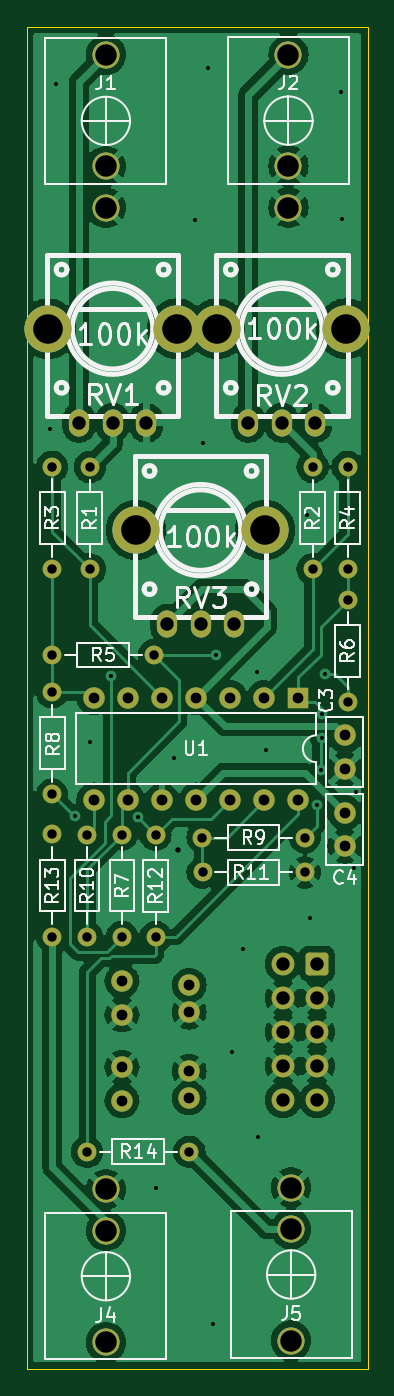
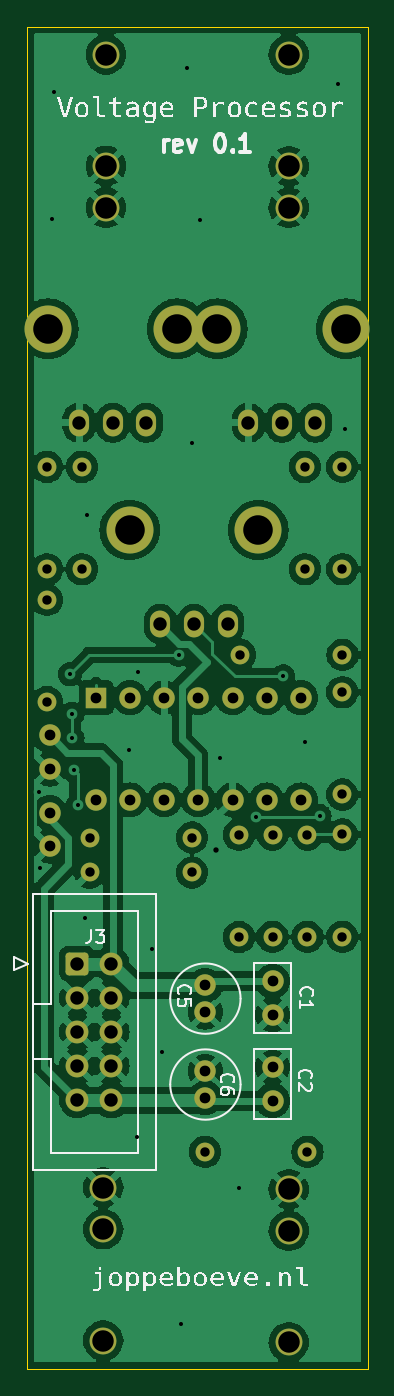
Circuit board: 11 layer files. Board 25.4 x 100.0 mm.
- bottom_copper: VoltageProcessor-B_Cu.gbl (140515 bytes)
- bottom_mask: VoltageProcessor-B_Mask.gbs (4408 bytes)
- paste: VoltageProcessor-B_Paste.gbp (502 bytes)
- bottom_silk: VoltageProcessor-B_Silkscreen.gbo (60794 bytes)
- outline: VoltageProcessor-Edge_Cuts.gm1 (732 bytes)
- top_copper: VoltageProcessor-F_Cu.gtl (119399 bytes)
- top_mask: VoltageProcessor-F_Mask.gts (4408 bytes)
- paste: VoltageProcessor-F_Paste.gtp (502 bytes)
- top_silk: VoltageProcessor-F_Silkscreen.gto (50138 bytes)
- drill: VoltageProcessor-NPTH.drl (313 bytes)
- drill: VoltageProcessor-PTH.drl (2508 bytes)

=== bottom_copper: VoltageProcessor-B_Cu.gbl (140515 bytes, source omitted) ===
=== bottom_mask: VoltageProcessor-B_Mask.gbs ===
%TF.GenerationSoftware,KiCad,Pcbnew,8.0.4-8.0.4-0~ubuntu22.04.1*%
%TF.CreationDate,2024-07-28T19:50:57+02:00*%
%TF.ProjectId,VoltageProcessor,566f6c74-6167-4655-9072-6f636573736f,0.1*%
%TF.SameCoordinates,Original*%
%TF.FileFunction,Soldermask,Bot*%
%TF.FilePolarity,Negative*%
%FSLAX46Y46*%
G04 Gerber Fmt 4.6, Leading zero omitted, Abs format (unit mm)*
G04 Created by KiCad (PCBNEW 8.0.4-8.0.4-0~ubuntu22.04.1) date 2024-07-28 19:50:57*
%MOMM*%
%LPD*%
G01*
G04 APERTURE LIST*
G04 Aperture macros list*
%AMRoundRect*
0 Rectangle with rounded corners*
0 $1 Rounding radius*
0 $2 $3 $4 $5 $6 $7 $8 $9 X,Y pos of 4 corners*
0 Add a 4 corners polygon primitive as box body*
4,1,4,$2,$3,$4,$5,$6,$7,$8,$9,$2,$3,0*
0 Add four circle primitives for the rounded corners*
1,1,$1+$1,$2,$3*
1,1,$1+$1,$4,$5*
1,1,$1+$1,$6,$7*
1,1,$1+$1,$8,$9*
0 Add four rect primitives between the rounded corners*
20,1,$1+$1,$2,$3,$4,$5,0*
20,1,$1+$1,$4,$5,$6,$7,0*
20,1,$1+$1,$6,$7,$8,$9,0*
20,1,$1+$1,$8,$9,$2,$3,0*%
G04 Aperture macros list end*
%ADD10C,1.400000*%
%ADD11O,1.400000X1.400000*%
%ADD12C,1.600000*%
%ADD13C,2.000000*%
%ADD14C,3.500000*%
%ADD15O,1.500000X2.000000*%
%ADD16R,1.600000X1.600000*%
%ADD17O,1.600000X1.600000*%
%ADD18RoundRect,0.250000X0.600000X0.600000X-0.600000X0.600000X-0.600000X-0.600000X0.600000X-0.600000X0*%
%ADD19C,1.700000*%
G04 APERTURE END LIST*
D10*
%TO.C,R4*%
X118700000Y-89550000D03*
D11*
X118700000Y-97170000D03*
%TD*%
D10*
%TO.C,R10*%
X99300000Y-124550000D03*
D11*
X99300000Y-116930000D03*
%TD*%
D12*
%TO.C,C4*%
X118500000Y-117800000D03*
X118500000Y-115300000D03*
%TD*%
%TO.C,C3*%
X118500000Y-109550000D03*
X118500000Y-112050000D03*
%TD*%
D13*
%TO.C,J4*%
X100700000Y-143350000D03*
X100700000Y-146450000D03*
X100700000Y-154750000D03*
%TD*%
D10*
%TO.C,R1*%
X99500000Y-89550000D03*
D11*
X99500000Y-97170000D03*
%TD*%
D10*
%TO.C,R6*%
X118700000Y-99440000D03*
D11*
X118700000Y-107060000D03*
%TD*%
D14*
%TO.C,RV2*%
X109000000Y-79250000D03*
X118600000Y-79250000D03*
D15*
X111300000Y-86250000D03*
X113800000Y-86250000D03*
X116300000Y-86250000D03*
%TD*%
D10*
%TO.C,R5*%
X96690000Y-103550000D03*
D11*
X104310000Y-103550000D03*
%TD*%
D10*
%TO.C,R8*%
X96700000Y-106320000D03*
D11*
X96700000Y-113940000D03*
%TD*%
D10*
%TO.C,R12*%
X104400000Y-116940000D03*
D11*
X104400000Y-124560000D03*
%TD*%
D10*
%TO.C,R14*%
X99300000Y-140550000D03*
D11*
X106920000Y-140550000D03*
%TD*%
D14*
%TO.C,RV1*%
X96400000Y-79250000D03*
X106000000Y-79250000D03*
D15*
X98700000Y-86250000D03*
X101200000Y-86250000D03*
X103700000Y-86250000D03*
%TD*%
D13*
%TO.C,J5*%
X114500000Y-143222500D03*
X114500000Y-146322500D03*
X114500000Y-154622500D03*
%TD*%
D10*
%TO.C,R3*%
X96700000Y-89540000D03*
D11*
X96700000Y-97160000D03*
%TD*%
D14*
%TO.C,RV3*%
X102950000Y-94250000D03*
X112550000Y-94250000D03*
D15*
X105250000Y-101250000D03*
X107750000Y-101250000D03*
X110250000Y-101250000D03*
%TD*%
D13*
%TO.C,J1*%
X100700000Y-70250000D03*
X100700000Y-67150000D03*
X100700000Y-58850000D03*
%TD*%
%TO.C,J2*%
X114300000Y-70230000D03*
X114300000Y-67130000D03*
X114300000Y-58830000D03*
%TD*%
D10*
%TO.C,R9*%
X115510000Y-117150000D03*
D11*
X107890000Y-117150000D03*
%TD*%
D16*
%TO.C,U1*%
X115040000Y-106730000D03*
D17*
X112500000Y-106730000D03*
X109960000Y-106730000D03*
X107420000Y-106730000D03*
X104880000Y-106730000D03*
X102340000Y-106730000D03*
X99800000Y-106730000D03*
X99800000Y-114350000D03*
X102340000Y-114350000D03*
X104880000Y-114350000D03*
X107420000Y-114350000D03*
X109960000Y-114350000D03*
X112500000Y-114350000D03*
X115040000Y-114350000D03*
%TD*%
D10*
%TO.C,R7*%
X101900000Y-124550000D03*
D11*
X101900000Y-116930000D03*
%TD*%
D10*
%TO.C,R13*%
X96700000Y-116920000D03*
D11*
X96700000Y-124540000D03*
%TD*%
D10*
%TO.C,R2*%
X116100000Y-89550000D03*
D11*
X116100000Y-97170000D03*
%TD*%
D10*
%TO.C,R11*%
X115520000Y-119750000D03*
D11*
X107900000Y-119750000D03*
%TD*%
D12*
%TO.C,C6*%
X106900000Y-134550000D03*
X106900000Y-136550000D03*
%TD*%
%TO.C,C1*%
X101900000Y-127850000D03*
X101900000Y-130350000D03*
%TD*%
D18*
%TO.C,J3*%
X116440000Y-126550000D03*
D19*
X113900000Y-126550000D03*
X116440000Y-129090000D03*
X113900000Y-129090000D03*
X116440000Y-131630000D03*
X113900000Y-131630000D03*
X116440000Y-134170000D03*
X113900000Y-134170000D03*
X116440000Y-136710000D03*
X113900000Y-136710000D03*
%TD*%
D12*
%TO.C,C5*%
X106900000Y-128150000D03*
X106900000Y-130150000D03*
%TD*%
%TO.C,C2*%
X101900000Y-134250000D03*
X101900000Y-136750000D03*
%TD*%
M02*

=== paste: VoltageProcessor-B_Paste.gbp ===
%TF.GenerationSoftware,KiCad,Pcbnew,8.0.4-8.0.4-0~ubuntu22.04.1*%
%TF.CreationDate,2024-07-28T19:50:56+02:00*%
%TF.ProjectId,VoltageProcessor,566f6c74-6167-4655-9072-6f636573736f,0.1*%
%TF.SameCoordinates,Original*%
%TF.FileFunction,Paste,Bot*%
%TF.FilePolarity,Positive*%
%FSLAX46Y46*%
G04 Gerber Fmt 4.6, Leading zero omitted, Abs format (unit mm)*
G04 Created by KiCad (PCBNEW 8.0.4-8.0.4-0~ubuntu22.04.1) date 2024-07-28 19:50:56*
%MOMM*%
%LPD*%
G01*
G04 APERTURE LIST*
G04 APERTURE END LIST*
M02*

=== bottom_silk: VoltageProcessor-B_Silkscreen.gbo (60794 bytes, source omitted) ===
=== outline: VoltageProcessor-Edge_Cuts.gm1 ===
%TF.GenerationSoftware,KiCad,Pcbnew,8.0.4-8.0.4-0~ubuntu22.04.1*%
%TF.CreationDate,2024-07-28T19:50:57+02:00*%
%TF.ProjectId,VoltageProcessor,566f6c74-6167-4655-9072-6f636573736f,0.1*%
%TF.SameCoordinates,Original*%
%TF.FileFunction,Profile,NP*%
%FSLAX46Y46*%
G04 Gerber Fmt 4.6, Leading zero omitted, Abs format (unit mm)*
G04 Created by KiCad (PCBNEW 8.0.4-8.0.4-0~ubuntu22.04.1) date 2024-07-28 19:50:57*
%MOMM*%
%LPD*%
G01*
G04 APERTURE LIST*
%TA.AperFunction,Profile*%
%ADD10C,0.050000*%
%TD*%
G04 APERTURE END LIST*
D10*
X120200000Y-156750000D02*
X94800000Y-156750000D01*
X120200000Y-56750000D02*
X120200000Y-156750000D01*
X94800000Y-56750000D02*
X120200000Y-56750000D01*
X94800000Y-156750000D02*
X94800000Y-56750000D01*
M02*

=== top_copper: VoltageProcessor-F_Cu.gtl (119399 bytes, source omitted) ===
=== top_mask: VoltageProcessor-F_Mask.gts ===
%TF.GenerationSoftware,KiCad,Pcbnew,8.0.4-8.0.4-0~ubuntu22.04.1*%
%TF.CreationDate,2024-07-28T19:50:57+02:00*%
%TF.ProjectId,VoltageProcessor,566f6c74-6167-4655-9072-6f636573736f,0.1*%
%TF.SameCoordinates,Original*%
%TF.FileFunction,Soldermask,Top*%
%TF.FilePolarity,Negative*%
%FSLAX46Y46*%
G04 Gerber Fmt 4.6, Leading zero omitted, Abs format (unit mm)*
G04 Created by KiCad (PCBNEW 8.0.4-8.0.4-0~ubuntu22.04.1) date 2024-07-28 19:50:57*
%MOMM*%
%LPD*%
G01*
G04 APERTURE LIST*
G04 Aperture macros list*
%AMRoundRect*
0 Rectangle with rounded corners*
0 $1 Rounding radius*
0 $2 $3 $4 $5 $6 $7 $8 $9 X,Y pos of 4 corners*
0 Add a 4 corners polygon primitive as box body*
4,1,4,$2,$3,$4,$5,$6,$7,$8,$9,$2,$3,0*
0 Add four circle primitives for the rounded corners*
1,1,$1+$1,$2,$3*
1,1,$1+$1,$4,$5*
1,1,$1+$1,$6,$7*
1,1,$1+$1,$8,$9*
0 Add four rect primitives between the rounded corners*
20,1,$1+$1,$2,$3,$4,$5,0*
20,1,$1+$1,$4,$5,$6,$7,0*
20,1,$1+$1,$6,$7,$8,$9,0*
20,1,$1+$1,$8,$9,$2,$3,0*%
G04 Aperture macros list end*
%ADD10C,1.400000*%
%ADD11O,1.400000X1.400000*%
%ADD12C,1.600000*%
%ADD13C,2.000000*%
%ADD14C,3.500000*%
%ADD15O,1.500000X2.000000*%
%ADD16R,1.600000X1.600000*%
%ADD17O,1.600000X1.600000*%
%ADD18RoundRect,0.250000X0.600000X0.600000X-0.600000X0.600000X-0.600000X-0.600000X0.600000X-0.600000X0*%
%ADD19C,1.700000*%
G04 APERTURE END LIST*
D10*
%TO.C,R4*%
X118700000Y-89550000D03*
D11*
X118700000Y-97170000D03*
%TD*%
D10*
%TO.C,R10*%
X99300000Y-124550000D03*
D11*
X99300000Y-116930000D03*
%TD*%
D12*
%TO.C,C4*%
X118500000Y-117800000D03*
X118500000Y-115300000D03*
%TD*%
%TO.C,C3*%
X118500000Y-109550000D03*
X118500000Y-112050000D03*
%TD*%
D13*
%TO.C,J4*%
X100700000Y-143350000D03*
X100700000Y-146450000D03*
X100700000Y-154750000D03*
%TD*%
D10*
%TO.C,R1*%
X99500000Y-89550000D03*
D11*
X99500000Y-97170000D03*
%TD*%
D10*
%TO.C,R6*%
X118700000Y-99440000D03*
D11*
X118700000Y-107060000D03*
%TD*%
D14*
%TO.C,RV2*%
X109000000Y-79250000D03*
X118600000Y-79250000D03*
D15*
X111300000Y-86250000D03*
X113800000Y-86250000D03*
X116300000Y-86250000D03*
%TD*%
D10*
%TO.C,R5*%
X96690000Y-103550000D03*
D11*
X104310000Y-103550000D03*
%TD*%
D10*
%TO.C,R8*%
X96700000Y-106320000D03*
D11*
X96700000Y-113940000D03*
%TD*%
D10*
%TO.C,R12*%
X104400000Y-116940000D03*
D11*
X104400000Y-124560000D03*
%TD*%
D10*
%TO.C,R14*%
X99300000Y-140550000D03*
D11*
X106920000Y-140550000D03*
%TD*%
D14*
%TO.C,RV1*%
X96400000Y-79250000D03*
X106000000Y-79250000D03*
D15*
X98700000Y-86250000D03*
X101200000Y-86250000D03*
X103700000Y-86250000D03*
%TD*%
D13*
%TO.C,J5*%
X114500000Y-143222500D03*
X114500000Y-146322500D03*
X114500000Y-154622500D03*
%TD*%
D10*
%TO.C,R3*%
X96700000Y-89540000D03*
D11*
X96700000Y-97160000D03*
%TD*%
D14*
%TO.C,RV3*%
X102950000Y-94250000D03*
X112550000Y-94250000D03*
D15*
X105250000Y-101250000D03*
X107750000Y-101250000D03*
X110250000Y-101250000D03*
%TD*%
D13*
%TO.C,J1*%
X100700000Y-70250000D03*
X100700000Y-67150000D03*
X100700000Y-58850000D03*
%TD*%
%TO.C,J2*%
X114300000Y-70230000D03*
X114300000Y-67130000D03*
X114300000Y-58830000D03*
%TD*%
D10*
%TO.C,R9*%
X115510000Y-117150000D03*
D11*
X107890000Y-117150000D03*
%TD*%
D16*
%TO.C,U1*%
X115040000Y-106730000D03*
D17*
X112500000Y-106730000D03*
X109960000Y-106730000D03*
X107420000Y-106730000D03*
X104880000Y-106730000D03*
X102340000Y-106730000D03*
X99800000Y-106730000D03*
X99800000Y-114350000D03*
X102340000Y-114350000D03*
X104880000Y-114350000D03*
X107420000Y-114350000D03*
X109960000Y-114350000D03*
X112500000Y-114350000D03*
X115040000Y-114350000D03*
%TD*%
D10*
%TO.C,R7*%
X101900000Y-124550000D03*
D11*
X101900000Y-116930000D03*
%TD*%
D10*
%TO.C,R13*%
X96700000Y-116920000D03*
D11*
X96700000Y-124540000D03*
%TD*%
D10*
%TO.C,R2*%
X116100000Y-89550000D03*
D11*
X116100000Y-97170000D03*
%TD*%
D10*
%TO.C,R11*%
X115520000Y-119750000D03*
D11*
X107900000Y-119750000D03*
%TD*%
D12*
%TO.C,C6*%
X106900000Y-134550000D03*
X106900000Y-136550000D03*
%TD*%
%TO.C,C1*%
X101900000Y-127850000D03*
X101900000Y-130350000D03*
%TD*%
D18*
%TO.C,J3*%
X116440000Y-126550000D03*
D19*
X113900000Y-126550000D03*
X116440000Y-129090000D03*
X113900000Y-129090000D03*
X116440000Y-131630000D03*
X113900000Y-131630000D03*
X116440000Y-134170000D03*
X113900000Y-134170000D03*
X116440000Y-136710000D03*
X113900000Y-136710000D03*
%TD*%
D12*
%TO.C,C5*%
X106900000Y-128150000D03*
X106900000Y-130150000D03*
%TD*%
%TO.C,C2*%
X101900000Y-134250000D03*
X101900000Y-136750000D03*
%TD*%
M02*

=== paste: VoltageProcessor-F_Paste.gtp ===
%TF.GenerationSoftware,KiCad,Pcbnew,8.0.4-8.0.4-0~ubuntu22.04.1*%
%TF.CreationDate,2024-07-28T19:50:56+02:00*%
%TF.ProjectId,VoltageProcessor,566f6c74-6167-4655-9072-6f636573736f,0.1*%
%TF.SameCoordinates,Original*%
%TF.FileFunction,Paste,Top*%
%TF.FilePolarity,Positive*%
%FSLAX46Y46*%
G04 Gerber Fmt 4.6, Leading zero omitted, Abs format (unit mm)*
G04 Created by KiCad (PCBNEW 8.0.4-8.0.4-0~ubuntu22.04.1) date 2024-07-28 19:50:56*
%MOMM*%
%LPD*%
G01*
G04 APERTURE LIST*
G04 APERTURE END LIST*
M02*

=== top_silk: VoltageProcessor-F_Silkscreen.gto (50138 bytes, source omitted) ===
=== drill: VoltageProcessor-NPTH.drl ===
M48
; DRILL file {KiCad 8.0.4-8.0.4-0~ubuntu22.04.1} date 2024-07-28T19:50:54+0200
; FORMAT={-:-/ absolute / metric / decimal}
; #@! TF.CreationDate,2024-07-28T19:50:54+02:00
; #@! TF.GenerationSoftware,Kicad,Pcbnew,8.0.4-8.0.4-0~ubuntu22.04.1
; #@! TF.FileFunction,NonPlated,1,2,NPTH
FMAT,2
METRIC
%
G90
G05
M30

=== drill: VoltageProcessor-PTH.drl ===
M48
; DRILL file {KiCad 8.0.4-8.0.4-0~ubuntu22.04.1} date 2024-07-28T19:50:54+0200
; FORMAT={-:-/ absolute / metric / decimal}
; #@! TF.CreationDate,2024-07-28T19:50:54+02:00
; #@! TF.GenerationSoftware,Kicad,Pcbnew,8.0.4-8.0.4-0~ubuntu22.04.1
; #@! TF.FileFunction,Plated,1,2,PTH
FMAT,2
METRIC
; #@! TA.AperFunction,Plated,PTH,ViaDrill
T1C0.300
; #@! TA.AperFunction,Plated,PTH,ViaDrill
T2C0.400
; #@! TA.AperFunction,Plated,PTH,ComponentDrill
T3C0.700
; #@! TA.AperFunction,Plated,PTH,ComponentDrill
T4C0.800
; #@! TA.AperFunction,Plated,PTH,ComponentDrill
T5C1.000
; #@! TA.AperFunction,Plated,PTH,ComponentDrill
T6C1.600
; #@! TA.AperFunction,Plated,PTH,ComponentDrill
T7C2.200
%
G90
G05
T1
X96.5Y-86.75
X97.0Y-61.05
X98.4Y-115.55
X99.5Y-110.05
X101.1Y-105.15
X103.1Y-115.65
X104.4Y-143.25
X105.8Y-111.25
X107.3Y-71.15
X107.9Y-87.75
X108.3Y-59.85
X108.7Y-153.35
X108.9Y-103.55
X110.1Y-133.15
X110.9Y-125.45
X111.948Y-104.811
X112.0Y-139.45
X112.6Y-110.65
X115.7Y-93.15
X115.9Y-123.15
X116.4Y-114.75
X116.7Y-112.15
X116.8Y-107.95
X116.8Y-109.75
X117.0Y-104.992
X118.2Y-61.65
X118.3Y-71.05
X119.2Y-119.45
X119.3Y-113.75
T2
X106.1Y-118.05
T3
X96.69Y-103.55
X96.7Y-89.54
X96.7Y-97.16
X96.7Y-106.32
X96.7Y-113.94
X96.7Y-116.92
X96.7Y-124.54
X99.3Y-116.93
X99.3Y-124.55
X99.3Y-140.55
X99.5Y-89.55
X99.5Y-97.17
X101.9Y-116.93
X101.9Y-124.55
X104.31Y-103.55
X104.4Y-116.94
X104.4Y-124.56
X106.92Y-140.55
X107.89Y-117.15
X107.9Y-119.75
X115.51Y-117.15
X115.52Y-119.75
X116.1Y-89.55
X116.1Y-97.17
X118.7Y-89.55
X118.7Y-97.17
X118.7Y-99.44
X118.7Y-107.06
T4
X99.8Y-106.73
X99.8Y-114.35
X101.9Y-127.85
X101.9Y-130.35
X101.9Y-134.25
X101.9Y-136.75
X102.34Y-106.73
X102.34Y-114.35
X104.88Y-106.73
X104.88Y-114.35
X106.9Y-128.15
X106.9Y-130.15
X106.9Y-134.55
X106.9Y-136.55
X107.42Y-106.73
X107.42Y-114.35
X109.96Y-106.73
X109.96Y-114.35
X112.5Y-106.73
X112.5Y-114.35
X115.04Y-106.73
X115.04Y-114.35
X118.5Y-109.55
X118.5Y-112.05
X118.5Y-115.3
X118.5Y-117.8
T5
X98.7Y-86.25
X101.2Y-86.25
X103.7Y-86.25
X105.25Y-101.25
X107.75Y-101.25
X110.25Y-101.25
X111.3Y-86.25
X113.8Y-86.25
X113.9Y-126.55
X113.9Y-129.09
X113.9Y-131.63
X113.9Y-134.17
X113.9Y-136.71
X116.3Y-86.25
X116.44Y-126.55
X116.44Y-129.09
X116.44Y-131.63
X116.44Y-134.17
X116.44Y-136.71
T6
X100.7Y-58.85
X100.7Y-67.15
X100.7Y-70.25
X100.7Y-143.35
X100.7Y-146.45
X100.7Y-154.75
X114.3Y-58.83
X114.3Y-67.13
X114.3Y-70.23
X114.5Y-143.222
X114.5Y-146.322
X114.5Y-154.623
T7
X96.4Y-79.25
X102.95Y-94.25
X106.0Y-79.25
X109.0Y-79.25
X112.55Y-94.25
X118.6Y-79.25
M30
